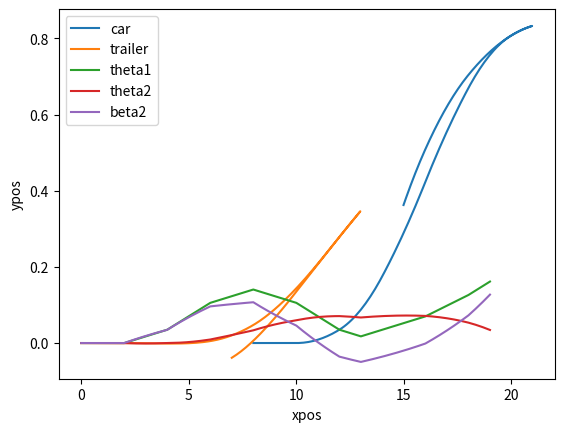
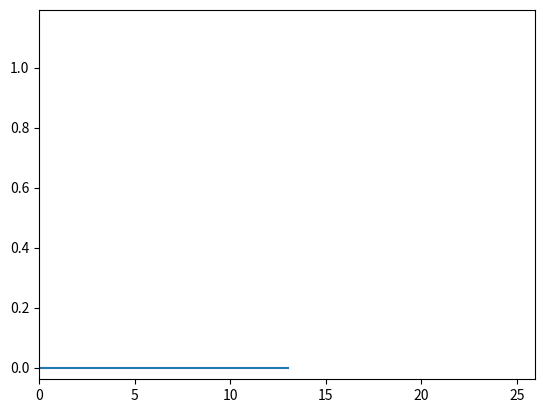

Source code (Python) for these figures, in order:
from math import sin, cos, tan, pi
import numpy as np
from scipy.integrate import solve_ivp
import matplotlib.pyplot as plt
import matplotlib.animation as animation

# L1 = wheelbase of car
# L2 = 'wheelbase' of trailer
# M1 = trailer hitch offset
L1 = 5  # inches
L2 = 7  # inches
M1 = 1  # inches


def trailer1_step(tspan, y0, u, p, N=10):
    """
    The size of one step is defined by tspan. It could be
    any length, but you can only change the input between
    steps.
    """

    def dydt(t, y):
        """
        This is the system of ordinary differential equations
        that describes the car and trailer.
        """
        nonlocal u, p

        # p = [L1, M1, L2]
        L1 = p[0]
        M1 = p[1]
        L2 = p[2]

        # u = [v1 steer]
        v1 = u[0]
        alpha = u[1]

        # y = (x2, y2, theta2, beta2)
        x2 = y[0]
        y2 = y[1]
        theta2 = y[2]
        beta2 = y[3]

        # inputs = v1, alpha
        # K = curvature
        K = tan(alpha) / L1

        # state update
        # beta2 = theta1 - theta2
        # x1dot = v1 * cos(theta1)
        # y1dot = v1 * sin(theta1)
        # theta1dot = v1 * K
        v2 = v1 * cos(beta2) + M1 * v1 * K * sin(beta2)
        x2dot = v2 * cos(theta2)
        y2dot = v2 * sin(theta2)
        theta2dot = v1 * (sin(beta2) / L2) - (M1 * v1 * K * cos(beta2) / L2)
        beta2dot = (v1 * K) - theta2dot

        dydt = [x2dot, y2dot, theta2dot, beta2dot]
        return dydt

    # solving ODE
    ts = np.linspace(tspan[0], tspan[1], N)
    sol = solve_ivp(dydt, tspan, y0, t_eval=ts)
    return [sol.t, sol.y]


def main():
    """
    Define a vector of inputs and call a time step for each one.
    tstep is the size of one time step
    inputs u = [u1, u2] = [v1, str]
    If the lengths are given in inches, then I think the units
    of speed should be in/sec

    TODO: measure vehicle to calibrate lengths
    """
    tstep = 1  # seconds
    # u = [v1 steer]
    p = [L1, M1, L2]

    # set up n-length arrays for n steps of simulation
    # forward circles
    # v1 = [1, 1, 1, 1, 1, 1, 1, 1, 1, 1]
    # str = [30, 30, 30, 30, 30, 30, 30, 30, 30, 30]
    # forward backward complex
    v1 = [1, 1, 1, 1, 1, 1, 1, 1, 1, 1, 1, 1, 1, -1, -1, -1, -1, -1, -1]
    str = [
        0,
        0,
        5,
        5,
        10,
        10,
        5,
        5,
        -5,
        -5,
        -10,
        -10,
        -5,
        -5,
        -5,
        -5,
        -8,
        -8,
        -10,
        -10,
    ]  # degrees
    # construct input array
    u1 = np.array(v1)
    u2 = np.array(str) * pi / 180  # radians
    n = len(u1)
    tin = np.linspace(0, tstep * n, num=n + 1)
    y0 = [0, 0, 0, 0]
    tout = []
    yout = []

    for i in range(len(u1)):
        print(f"i = {i}, len(u1) = {len(u1)}")
        u = [u1[i], u2[i]]
        tspan = [tin[i], tin[i + 1]]
        [t, y] = trailer1_step(tspan, y0, u, p)
        y0 = [y[0, -1], y[1, -1], y[2, -1], y[3, -1]]

        if len(yout) == 0:
            tout = t
            yout = y
        else:
            tout = np.concatenate((tout, t), axis=0)
            yout = np.concatenate((yout, y), axis=1)

    # unpack states
    # x = (x2, y2, theta2, beta2)
    x2 = yout[
        0,
    ]
    y2 = yout[
        1,
    ]
    theta2 = yout[
        2,
    ]
    beta2 = yout[
        3,
    ]

    # derive car states
    theta1 = beta2 + theta2
    xhitch = x2 + L2 * np.cos(theta2)
    yhitch = y2 + L2 * np.sin(theta2)
    x1 = xhitch + M1 * np.cos(theta1)
    y1 = yhitch + M1 * np.sin(theta1)
    x0 = x1 + L1 * np.cos(theta1)
    y0 = y1 + L1 * np.sin(theta1)

    # path of car and trailer
    plt.plot(x1, y1, label="car")
    plt.plot(x2, y2, label="trailer")
    plt.xlabel("xpos")
    plt.ylabel("ypos")
    plt.legend()
    plt.show()

    # angles of car and trailer
    plt.plot(tout, theta1, label="theta1")
    plt.plot(tout, theta2, label="theta2")
    plt.plot(tout, beta2, label="beta2")
    plt.xlabel("xpos")
    plt.ylabel("ypos")
    plt.legend()
    plt.show()

    # car-trailer animation
    fig, ax = plt.subplots()
    ax.set_xlim(min(np.min(x2), np.min(x0)), max(np.max(x2), np.max(x0)))
    ax.set_ylim(min(np.min(y2), np.min(y0)), max(np.max(y2), np.max(y0)))
    (line,) = ax.plot([x2[0], xhitch[0], x0[0]], [y2[0], yhitch[0], y0[0]])

    def animate(i):
        line.set_xdata([x2[i], xhitch[i], x0[i]])
        line.set_ydata([y2[i], yhitch[i], y0[i]])
        return (line,)

    ani = animation.FuncAnimation(fig, animate, interval=1, blit=True, save_count=5)

    plt.show()


if __name__ == "__main__":
    main()
